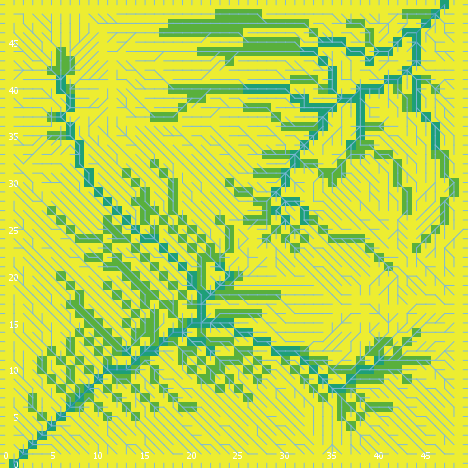

Source data for this figure (header and first rows):
export-world data (NetLogo 6.0.4)
land_05_withInitialEcologicalCommunity.n…
05/26/2020 11:31:02:203 +0100
RANDOM STATE
0 0 -1727483681 413 1.1451040472545444 f…
GLOBALS
min-pxcor, max-pxcor, min-pycor, max-pycor, perspective, subject, nextIndex, directed-links, ticks, display-mode, ecol_brushfrequencyinflection, ecol_brushfrequencyrate, ecol_grassfrequencyinflection, ecol_grassfrequencyrate, ecol_woodfrequencyinflection, ecol_woodfrequencyrate, elevationdistribution, elev_algorithm-style, elev_featureanglerange, elev_inversioniterations, elev_noise, elev_numdepressions, elev_numprotuberances, elev_numranges
0, 49, 0, 49, 0, nobody, 2600, "UNDIRECTED", -1, "cover type", 9.169, 0.01664, 0.938, 0.1351, 51.13, 0.0553, [22.090627847680352 -13.58659017081813 5…, "C#", 28.33, 1.839, 4.078, 7, 1, 40
TURTLES
who, color, heading, xcor, ycor, shape, label, label-color, breed, hidden?, size, pen-size, pen-mode, numpoints
0, 95, 67, 38, 35, "default", "", 9.9, {breed flowholders}, true, 1, 1, "up", 
1, 115, 121, 9, 10, "default", "", 9.9, {breed flowholders}, true, 1, 1, "up", 
2, 97, 270, 0, 17, "line half", "", 9.9, {breed flowholders}, false, 1, 1, "up", 
3, 35, 208, 7, 10, "default", "", 9.9, {breed flowholders}, true, 1, 1, "up", 
4, 15, 71, 7, 14, "default", "", 9.9, {breed flowholders}, true, 1, 1, "up", 
5, 135, 81, 18, 8, "default", "", 9.9, {breed flowholders}, true, 1, 1, "up", 
6, 45, 29, 32, 10, "default", "", 9.9, {breed flowholders}, true, 1, 1, "up", 
7, 45, 198, 31, 44, "default", "", 9.9, {breed flowholders}, true, 1, 1, "up", 
8, 45, 152, 29, 47, "default", "", 9.9, {breed flowholders}, true, 1, 1, "up", 
9, 125, 66, 43, 45, "default", "", 9.9, {breed flowholders}, true, 1, 1, "up", 
10, 95, 24, 7, 16, "default", "", 9.9, {breed flowholders}, true, 1, 1, "up", 
11, 5, 151, 41, 8, "default", "", 9.9, {breed flowholders}, true, 1, 1, "up", 
12, 85, 257, 32, 41, "default", "", 9.9, {breed flowholders}, true, 1, 1, "up", 
13, 25, 258, 44, 24, "default", "", 9.9, {breed flowholders}, true, 1, 1, "up", 
14, 35, 12, 41, 33, "default", "", 9.9, {breed flowholders}, true, 1, 1, "up", 
15, 75, 232, 17, 16, "default", "", 9.9, {breed flowholders}, true, 1, 1, "up", 
16, 35, 64, 10, 34, "default", "", 9.9, {breed flowholders}, true, 1, 1, "up", 
17, 105, 309, 23, 21, "default", "", 9.9, {breed flowholders}, true, 1, 1, "up", 
18, 5, 352, 24, 6, "default", "", 9.9, {breed flowholders}, true, 1, 1, "up", 
19, 105, 149, 8, 29, "default", "", 9.9, {breed flowholders}, true, 1, 1, "up", 
20, 115, 159, 35, 2, "default", "", 9.9, {breed flowholders}, true, 1, 1, "up", 
21, 135, 87, 31, 42, "default", "", 9.9, {breed flowholders}, true, 1, 1, "up", 
22, 97, 0, 35, 49, "line half", "", 9.9, {breed flowholders}, false, 1, 1, "up", 
23, 55, 232, 44, 37, "default", "", 9.9, {breed flowholders}, true, 1, 1, "up", 
24, 97, 90, 49, 33, "line half", "", 9.9, {breed flowholders}, false, 1, 1, "up", 
25, 45, 301, 26, 25, "default", "", 9.9, {breed flowholders}, true, 1, 1, "up", 
26, 25, 83, 38, 34, "default", "", 9.9, {breed flowholders}, true, 1, 1, "up", 
27, 55, 293, 45, 29, "default", "", 9.9, {breed flowholders}, true, 1, 1, "up", 
28, 35, 78, 31, 19, "default", "", 9.9, {breed flowholders}, true, 1, 1, "up", 
29, 97, 180, 42, 0, "line half", "", 9.9, {breed flowholders}, false, 1, 1, "up", 
30, 105, 293, 14, 43, "default", "", 9.9, {breed flowholders}, true, 1, 1, "up", 
31, 115, 346, 42, 7, "default", "", 9.9, {breed flowholders}, true, 1, 1, "up", 
32, 5, 325, 6, 37, "default", "", 9.9, {breed flowholders}, true, 1, 1, "up", 
33, 135, 266, 29, 29, "default", "", 9.9, {breed flowholders}, true, 1, 1, "up", 
34, 125, 91, 46, 2, "default", "", 9.9, {breed flowholders}, true, 1, 1, "up", 
35, 125, 146, 1, 40, "default", "", 9.9, {breed flowholders}, true, 1, 1, "up", 
36, 15, 330, 16, 2, "default", "", 9.9, {breed flowholders}, true, 1, 1, "up", 
37, 15, 336, 20, 2, "default", "", 9.9, {breed flowholders}, true, 1, 1, "up", 
38, 5, 276, 46, 19, "default", "", 9.9, {breed flowholders}, true, 1, 1, "up", 
39, 115, 64, 12, 47, "default", "", 9.9, {breed flowholders}, true, 1, 1, "up", 
40, 45, 53, 27, 20, "default", "", 9.9, {breed flowholders}, true, 1, 1, "up", 
41, 135, 154, 45, 42, "default", "", 9.9, {breed flowholders}, true, 1, 1, "up", 
42, 5, 208, 7, 24, "default", "", 9.9, {breed flowholders}, true, 1, 1, "up", 
43, 55, 124, 34, 47, "default", "", 9.9, {breed flowholders}, true, 1, 1, "up", 
44, 95, 183, 13, 1, "default", "", 9.9, {breed flowholders}, true, 1, 1, "up", 
45, 97, 270, 0, 31, "line half", "", 9.9, {breed flowholders}, false, 1, 1, "up", 
46, 45, 249, 31, 36, "default", "", 9.9, {breed flowholders}, true, 1, 1, "up", 
47, 65, 195, 36, 35, "default", "", 9.9, {breed flowholders}, true, 1, 1, "up", 
48, 135, 127, 28, 39, "default", "", 9.9, {breed flowholders}, true, 1, 1, "up", 
49, 97, 0, 19, 49, "line half", "", 9.9, {breed flowholders}, false, 1, 1, "up", 
50, 35, 298, 15, 40, "default", "", 9.9, {breed flowholders}, true, 1, 1, "up", 
... 11,127 more rows
